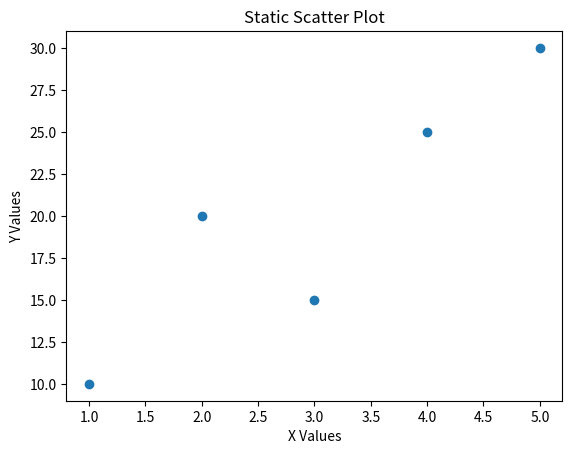

The matplotlib source for this figure:
import matplotlib.pyplot as plt

x = [1, 2, 3, 4, 5]
y = [10, 20, 15, 25, 30]

plt.scatter(x, y)

plt.xlabel("X Values")
plt.ylabel("Y Values")
plt.title("Static Scatter Plot")

plt.show()